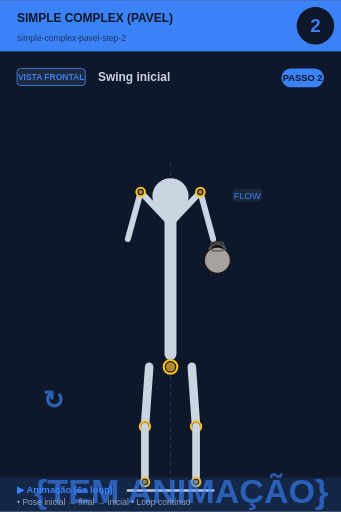
t = 0.00 s
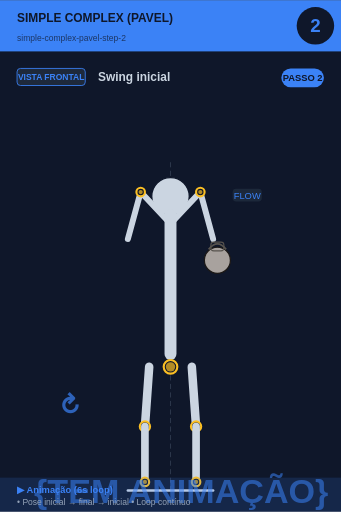
t = 0.75 s
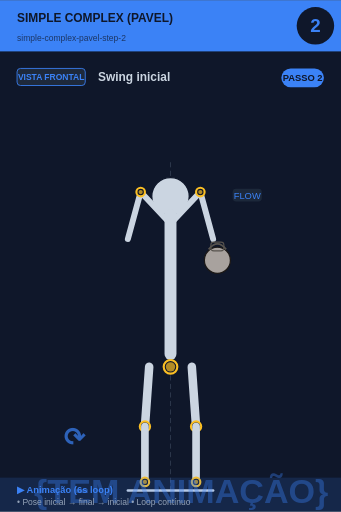
t = 2.25 s
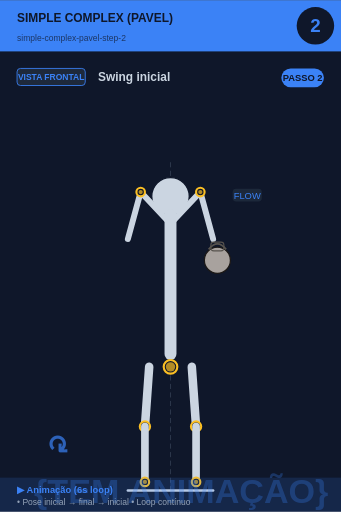
t = 3.00 s
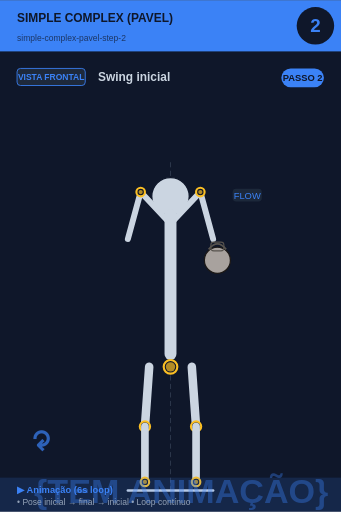
t = 3.75 s
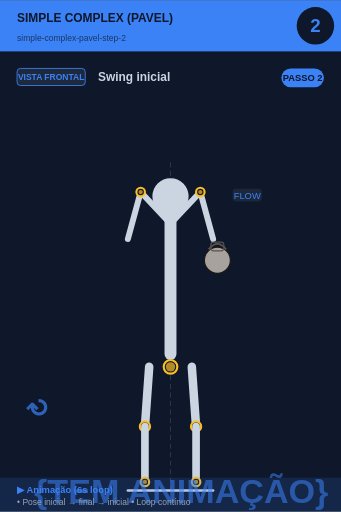
t = 5.25 s

The animated SVG that drew these frames (rendered in a browser with its animation timeline set to each time). Animation: 2 SMIL elements (animate=1,animateTransform=1); one cycle of 6.00 s, repeats indefinitely.

<svg xmlns="http://www.w3.org/2000/svg" viewBox="0 0 400 600" width="400" height="600">
<rect width="400" height="600" fill="#0f172a"/>

<!-- Header -->
<rect x="0" y="0" width="400" height="60" fill="#3b82f6"/>
<text x="20" y="25" font-size="14" font-weight="bold" fill="#0f172a" font-family="sans-serif">SIMPLE COMPLEX (PAVEL)</text>
<text x="20" y="48" font-size="10" fill="#0f172a" opacity="0.7" font-family="sans-serif">simple-complex-pavel-step-2</text>

<!-- Step circle -->
<circle cx="370" cy="30" r="22" fill="#0f172a"/>
<text x="370" y="37" font-size="22" font-weight="bold" fill="#3b82f6" text-anchor="middle" font-family="sans-serif">2</text>

<!-- Vista + título -->
<rect x="20" y="80" width="80" height="20" rx="4" fill="#1e293b" stroke="#3b82f6" stroke-width="1"/>
<text x="60" y="94" font-size="10" font-weight="bold" fill="#3b82f6" text-anchor="middle" font-family="sans-serif">VISTA FRONTAL</text>
<text x="115" y="95" font-size="14" font-weight="bold" fill="#cbd5e1" font-family="sans-serif">Swing inicial</text>

<!-- Corpo + animação -->
<g transform="translate(0, 50)">
<line x1="200" y1="140" x2="200" y2="530" stroke="#475569" stroke-width="1" stroke-dasharray="6,4" opacity="0.6"/><circle cx="200" cy="180" r="22" fill="#cbd5e1" stroke="#0f172a" stroke-width="1.5"/><line x1="200" y1="202" x2="200" y2="365" stroke="#cbd5e1" stroke-width="14" stroke-linecap="round"/><circle cx="200" cy="380" r="8" fill="#0f172a" stroke="#fbbf24" stroke-width="2.5"/><circle cx="200" cy="380" r="5.5" fill="#fbbf24" opacity="0.7"/><line x1="198" y1="210" x2="165" y2="175" stroke="#cbd5e1" stroke-width="7" stroke-linecap="round"/><line x1="202" y1="210" x2="235" y2="175" stroke="#cbd5e1" stroke-width="7" stroke-linecap="round"/><line x1="165" y1="175" x2="150" y2="230" stroke="#cbd5e1" stroke-width="7" stroke-linecap="round"/><line x1="235" y1="175" x2="250" y2="230" stroke="#cbd5e1" stroke-width="7" stroke-linecap="round"/><circle cx="165" cy="175" r="5" fill="#0f172a" stroke="#fbbf24" stroke-width="2.5"/><circle cx="165" cy="175" r="2.5" fill="#fbbf24" opacity="0.7"/><circle cx="235" cy="175" r="5" fill="#0f172a" stroke="#fbbf24" stroke-width="2.5"/><circle cx="235" cy="175" r="2.5" fill="#fbbf24" opacity="0.7"/><circle cx="255" cy="255" r="15.299999999999999" fill="#a8a29e" stroke="#1c1917" stroke-width="1.5"/><path d="M 244.8 242.25 Q 255 229.5 265.2 242.25" fill="none" stroke="#57534e" stroke-width="2.125"/><rect x="247.35" y="233.75" width="15.299999999999999" height="10.2" rx="3.4" fill="none" stroke="#57534e" stroke-width="1.275"/><line x1="175" y1="380" x2="170" y2="450" stroke="#cbd5e1" stroke-width="10" stroke-linecap="round"/><line x1="225" y1="380" x2="230" y2="450" stroke="#cbd5e1" stroke-width="10" stroke-linecap="round"/><circle cx="170" cy="450" r="6" fill="#0f172a" stroke="#fbbf24" stroke-width="2.5"/><circle cx="170" cy="450" r="3.5" fill="#fbbf24" opacity="0.7"/><circle cx="230" cy="450" r="6" fill="#0f172a" stroke="#fbbf24" stroke-width="2.5"/><circle cx="230" cy="450" r="3.5" fill="#fbbf24" opacity="0.7"/><line x1="170" y1="450" x2="170" y2="515" stroke="#cbd5e1" stroke-width="9" stroke-linecap="round"/><line x1="230" y1="450" x2="230" y2="515" stroke="#cbd5e1" stroke-width="9" stroke-linecap="round"/><circle cx="170" cy="515" r="5" fill="#0f172a" stroke="#fbbf24" stroke-width="2.5"/><circle cx="170" cy="515" r="2.5" fill="#fbbf24" opacity="0.7"/><circle cx="230" cy="515" r="5" fill="#0f172a" stroke="#fbbf24" stroke-width="2.5"/><circle cx="230" cy="515" r="2.5" fill="#fbbf24" opacity="0.7"/><line x1="150" y1="525" x2="250" y2="525" stroke="#cbd5e1" stroke-width="3" stroke-linecap="round"/><rect x="272.9" y="171" width="34.2" height="15" rx="4" fill="#1e293b" opacity="0.95"/><text x="290" y="183" font-size="11" fill="#3b82f6" text-anchor="middle" font-family="sans-serif" font-weight="500">FLOW</text>
<!-- Indicador de movimento animado no canto inferior -->
<g opacity="0.7">
<text x="40" y="540" font-size="40" fill="#3b82f6" font-weight="bold" font-family="sans-serif">
{TEM ANIMAÇÃO}
<animate attributeName="opacity" values="0.9;0.4;0.9" dur="6s" repeatCount="indefinite"/>
</text>
</g>
</g>

<!-- Footer -->
<rect x="0" y="560" width="400" height="40" fill="#3b82f6" opacity="0.15"/>
<text x="20" y="578" font-size="11" font-weight="bold" fill="#3b82f6" font-family="sans-serif">▶ Animação (6s loop)</text>
<text x="20" y="592" font-size="10" fill="#94a3b8" font-family="sans-serif">• Pose inicial → final → inicial • Loop contínuo</text>

<!-- Tag PASSO N -->
<g transform="translate(330, 80)">
<rect x="0" y="0" width="50" height="22" rx="11" fill="#3b82f6"/>
<text x="25" y="15" font-size="11" font-weight="bold" fill="#0f172a" text-anchor="middle" font-family="sans-serif">PASSO 2</text>
</g>

<!-- Seta animada (movimento ↕) -->
<g transform="translate(50, 480)">
<text font-size="30" fill="#3b82f6" font-weight="bold" font-family="sans-serif" opacity="0.7">↻
<animateTransform attributeName="transform" type="rotate" from="0 15 15" to="360 15 15" dur="6s" repeatCount="indefinite"/>
</text>
</g>
</svg>
